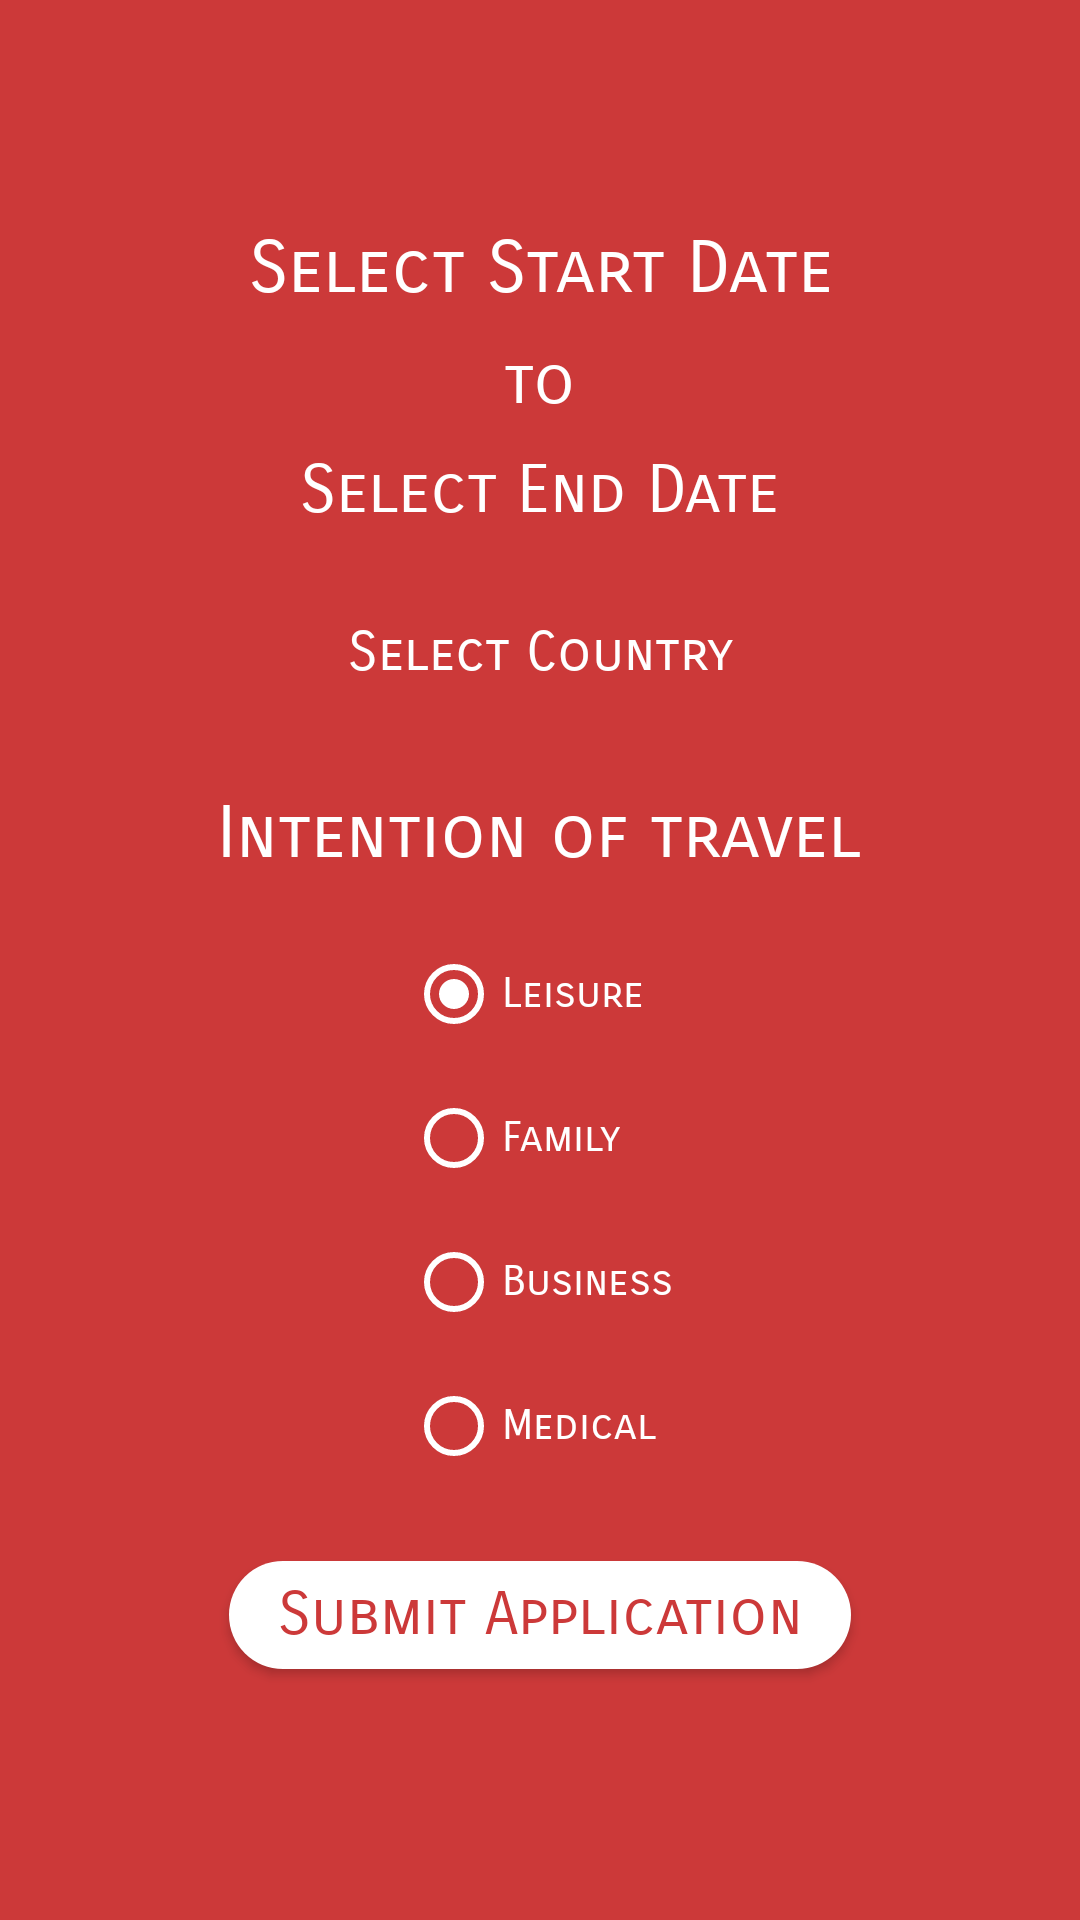

Reconstruct the res/layout file that produces this screen, plus the resources it refers to.
<!-- AndroidManifest.xml: application theme AppTheme -->
<!-- res/layout/fragment_travel.xml -->
<?xml version="1.0" encoding="utf-8"?>
<ScrollView xmlns:android="http://schemas.android.com/apk/res/android"
    xmlns:app="http://schemas.android.com/apk/res-auto"
    android:id="@+id/travel_scroll_view"
    android:layout_width="match_parent"
    android:layout_height="match_parent"
    android:paddingHorizontal="10dp"
    android:background="@color/colorPrimary">
    <RelativeLayout
        android:layout_width="match_parent"
        android:layout_height="match_parent">
        <TextView
            android:id="@+id/travel_select_start_date"
            android:layout_width="wrap_content"
            android:layout_height="wrap_content"
            android:layout_marginTop="75dp"
            android:text="@string/travel_hint_date_start"
            android:textSize="24sp"
            android:layout_centerHorizontal="true"
            android:gravity="center"
            android:textColor="@color/colorSecondary"
            android:fontFamily="sans-serif-smallcaps"
            />
        <TextView
            android:id="@+id/travel_to"
            android:layout_width="wrap_content"
            android:layout_height="wrap_content"
            android:layout_marginVertical="10dp"
            android:text="@string/travel_to"
            android:layout_below="@id/travel_select_start_date"
            android:textSize="22sp"
            android:layout_centerHorizontal="true"
            android:textColor="@color/colorSecondary"
            android:fontFamily="sans-serif-smallcaps"
            />
        <TextView
            android:id="@+id/travel_select_end_date"
            android:layout_width="wrap_content"
            android:layout_height="wrap_content"
            android:text="@string/travel_hint_date_end"
            android:layout_below="@id/travel_to"
            android:textSize="22sp"
            android:layout_centerHorizontal="true"
            android:textColor="@color/colorSecondary"
            android:fontFamily="sans-serif-smallcaps"
            />
        <TextView
            android:id="@+id/travel_select_country"
            android:layout_width="wrap_content"
            android:layout_height="wrap_content"
            android:text="@string/travel_hint_country"
            android:layout_below="@id/travel_select_end_date"
            android:layout_marginTop="30dp"
            android:textSize="18sp"
            android:layout_centerHorizontal="true"
            android:gravity="center"
            android:textColor="@color/colorSecondary"
            android:fontFamily="sans-serif-smallcaps"
            />
        <View
            android:id="@+id/travel_line"
            android:layout_width="wrap_content"
            android:layout_height="wrap_content"
            android:layout_marginTop="20dp"
            android:layout_centerHorizontal="true"
            android:layout_below="@id/travel_select_country"
            android:textColor="@color/colorAccent"
            android:textSize="18sp"
            />

        <TextView
            android:id="@+id/travel_intention"
            android:layout_width="wrap_content"
            android:layout_height="wrap_content"
            android:layout_marginVertical="15dp"
            android:text="@string/travel_intention"
            android:textSize="24sp"
            android:layout_below="@id/travel_line"
            android:textColor="@color/colorSecondary"
            android:layout_centerHorizontal="true"
            android:fontFamily="sans-serif-smallcaps"
            />

        <RadioGroup
            android:id="@+id/travel_purpose"
            android:layout_width="wrap_content"
            android:layout_height="wrap_content"
            android:layout_centerHorizontal="true"
            android:layout_below="@id/travel_intention"
            >
            <RadioButton
                android:id="@+id/travel_leisure"
                android:layout_width="wrap_content"
                android:layout_height="wrap_content"
                android:text="@string/travel_intention_leisure"
                android:checked="true"
                android:buttonTint="@color/colorSecondary"
                android:textColor="@color/colorSecondary"
                android:fontFamily="sans-serif-smallcaps"
                />
            <RadioButton
                android:id="@+id/travel_family"
                android:layout_width="wrap_content"
                android:layout_height="wrap_content"
                android:text="@string/travel_intention_family"
                android:buttonTint="@color/colorSecondary"
                android:textColor="@color/colorSecondary"
                android:fontFamily="sans-serif-smallcaps"
                />
            <RadioButton
                android:id="@+id/travel_business"
                android:layout_width="wrap_content"
                android:layout_height="wrap_content"
                android:text="@string/travel_intention_business"
                android:buttonTint="@color/colorSecondary"
                android:textColor="@color/colorSecondary"
                android:fontFamily="sans-serif-smallcaps"
                />
            <RadioButton
                android:id="@+id/travel_medical"
                android:layout_width="wrap_content"
                android:layout_height="wrap_content"
                android:text="@string/travel_intention_medical"
                android:buttonTint="@color/colorSecondary"
                android:textColor="@color/colorSecondary"
                android:fontFamily="sans-serif-smallcaps"
                />
        </RadioGroup>
        <com.google.android.material.button.MaterialButton
            style="@style/Widget.MaterialComponents.FloatingActionButton"
            app:icon="@drawable/ic_airplanemode_active_white_24dp"
            android:id="@+id/travel_submit_application"
            android:layout_width="wrap_content"
            android:layout_height="wrap_content"
            android:layout_centerHorizontal="true"
            android:layout_below="@id/travel_purpose"
            android:layout_marginTop="15dp"
            android:textSize="20sp"
            android:text="@string/travel_apply"
            android:textColor="@color/colorPrimary"
            app:iconTint="@color/colorPrimary"
            app:backgroundTint="@color/colorSecondary"
            android:fontFamily="sans-serif-smallcaps"
            />

    </RelativeLayout>
</ScrollView>
<!-- resources referenced by this layout -->
<resources>
  <color name="colorAccent">#FF0054</color>
  <color name="colorPrimary">#CC3939</color>
  <color name="colorSecondary">#ffffff</color>
  <string name="travel_apply">Submit Application</string>
  <string name="travel_hint_country">Select Country</string>
  <string name="travel_hint_date_end">Select End Date</string>
  <string name="travel_hint_date_start">Select Start Date</string>
  <string name="travel_intention">Intention of travel</string>
  <string name="travel_intention_business">Business</string>
  <string name="travel_intention_family">Family</string>
  <string name="travel_intention_leisure">Leisure</string>
  <string name="travel_intention_medical">Medical</string>
  <string name="travel_to">to</string>
  <style name="AppTheme" parent="Theme.MaterialComponents.DayNight.DarkActionBar">
          <item name="colorPrimary">@color/colorPrimary</item>
          <item name="colorPrimaryDark">@color/colorPrimaryDark</item>
          <item name="colorAccent">@color/colorAccent</item>
      </style>
  <color name="colorPrimaryDark">#1F1F1F</color>
</resources>
